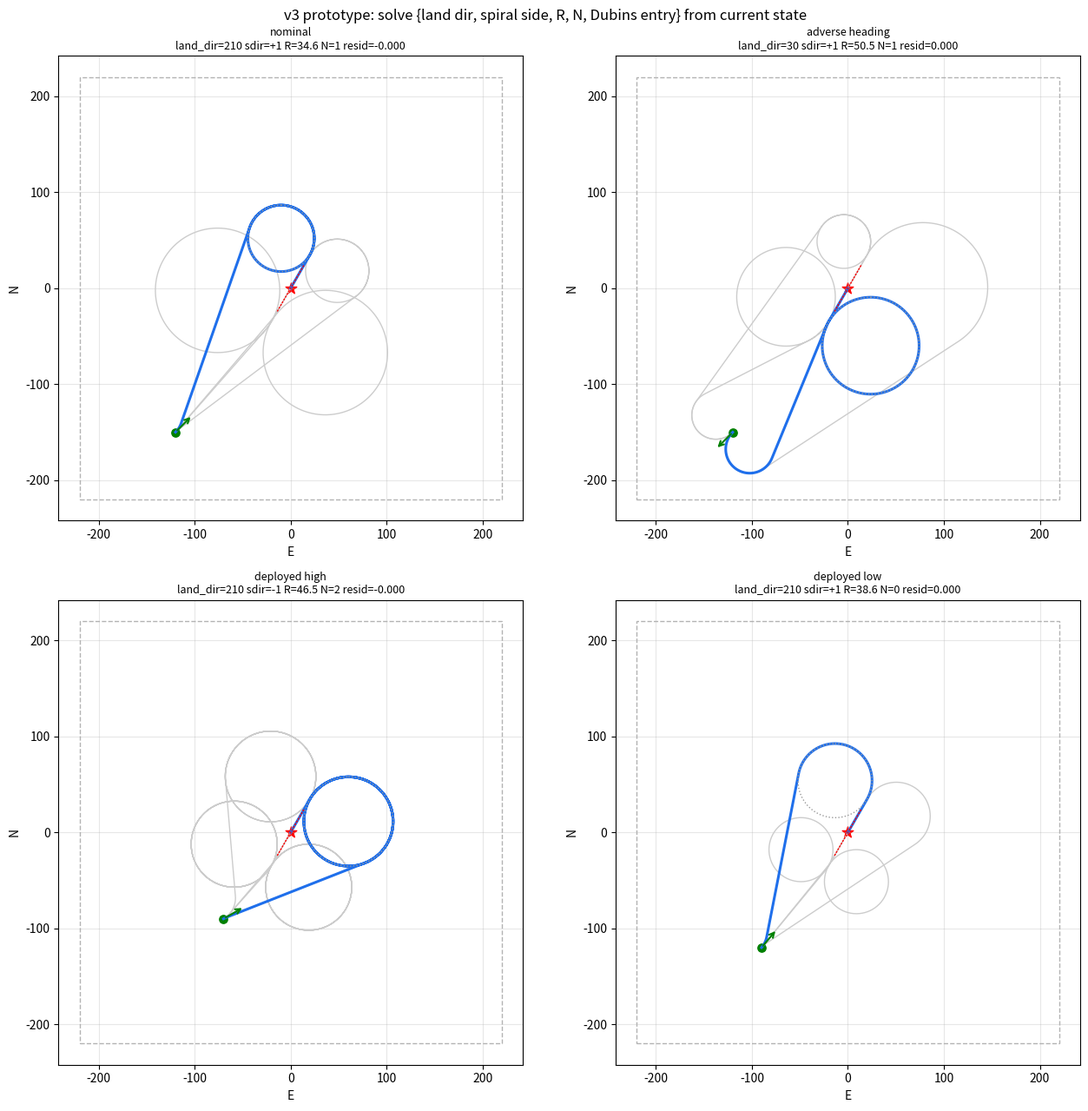

Here is the Python script that generated this plot:
#!/usr/bin/env python3
"""
v3proto.py -- prototype of the v3 ("solve from current state") descent planner.
Pure geometry, validate before porting to C++.

Path:  ARC(align) -> LINE(homing) -> SPIRAL(N loops, radius R) -> LINE(approach) -> land
All junctions tangent (G1). Inputs = current state (pos, z, heading) + landing
spec (pos, axis, box). Solves {landing dir, spiral side, R, N, entry} to close
the budget arc = GR*(z - z_land) inside a hard bounding box.
"""
import math, numpy as np

def dirOf(a):      return np.array([math.cos(a), math.sin(a)])   # (n,e)
def rightN(a):     return np.array([-math.sin(a), math.cos(a)])  # right of heading a
def leftN(a):      return np.array([ math.sin(a), -math.cos(a)])
def ang(v):        return math.atan2(v[1], v[0])                 # atan2(e,n)
def wrap2pi(a):    a%= 2*math.pi; return a+2*math.pi if a<0 else a
def wrappi(a):     return (a+math.pi)%(2*math.pi)-math.pi
def head_on_circle(a, s): return math.atan2(s*math.cos(a), -s*math.sin(a))  # travel heading at radial a, sense s

def circle_tangent(O1, r1, s1, O2, r2, s2):
    """Straight leg leaving circle1 (sense s1) tangent, arriving circle2 (sense s2) tangent.
       Returns (TA, TB, leg_heading) or None."""
    V = O2 - O1; d = math.hypot(*V)
    if d < 1e-6: return None
    theta = ang(V)
    same = (s1 == s2)
    val = (r1 - r2)/d if same else (r1 + r2)/d
    if abs(val) > 1.0: return None
    for sgn in (+1, -1):
        phi = theta + sgn*math.acos(val)
        u = np.array([math.cos(phi), math.sin(phi)])
        TA = O1 + r1*u
        TB = O2 + r2*u if same else O2 - r2*u
        leg = TB - TA
        if math.hypot(*leg) < 1e-6: continue
        lh = ang(leg)
        # validate: leg heading must equal the travel heading at both tangent points
        hA = head_on_circle(phi, s1)
        aB = ang(TB - O2)
        hB = head_on_circle(aB, s2)
        if abs(wrappi(lh-hA)) < 1e-3 and abs(wrappi(lh-hB)) < 1e-3:
            return TA, TB, lh
    return None

def align_entry(P0, chi0, C, R, sdir, r0):
    """Dubins ARC(align,r0)+LINE from (P0,chi0) onto spiral (C,R,sdir).
       Returns dict(align O1,s,aP0,sweep, TA, TB, a_entry, entry_len) for the
       feasible align option with the shortest path, or None."""
    best = None
    for sA in (+1, -1):
        O1 = P0 + r0*(rightN(chi0) if sA > 0 else leftN(chi0))
        tg = circle_tangent(O1, r0, sA, C, R, sdir)
        if tg is None: continue
        TA, TB, lh = tg
        aP0 = ang(P0 - O1); aTA = ang(TA - O1)
        sweepA = wrap2pi(sA*(aTA - aP0))            # align arc sweep (>=0)
        leg = math.hypot(*(TB - TA))
        a_entry = ang(TB - C)
        entry_len = r0*sweepA + leg
        cand = dict(O1=O1, sA=sA, aP0=aP0, aTA=aTA, sweepA=sweepA, TA=TA, TB=TB,
                    leg=leg, a_entry=a_entry, entry_len=entry_len)
        if best is None or entry_len < best["entry_len"]:
            best = cand
    return best

def build(P0, chi0, z, land, zland, land_dir, sdir, GR, r0, minR, maxR, L3, box):
    """Build one candidate {land_dir, spiral side sdir}. Returns dict or None."""
    psi4 = land_dir
    ad = dirOf(psi4)
    pt3 = land - L3*ad                                  # rollout point
    budget = GR*(z - zland)
    a_exit = None

    def geom(R):
        C = pt3 + R*sdir*np.array([-math.sin(psi4), math.cos(psi4)])  # tangent to approach
        ae = ang(pt3 - C)
        ent = align_entry(P0, chi0, C, R, sdir, r0)
        return C, ae, ent

    # for each loop count N, root-find R so the budget closes
    boxfit_max = min(maxR,
                     0.5*(box[1]-box[0]) - 1.0, 0.5*(box[3]-box[2]) - 1.0)
    hiR = max(minR+0.5, boxfit_max)
    best = None
    for N in range(0, 8):
        def resid(R):
            C, ae, ent = geom(R)
            if ent is None: return None
            partial = wrap2pi(sdir*(ae - ent["a_entry"]))
            arc = R*(partial + 2*math.pi*N)
            return ent["entry_len"] + arc + L3 - budget
        # bracket in [minR, hiR]
        rlo, rhi = minR, hiR
        flo, fhi = resid(rlo), resid(rhi)
        if flo is None or fhi is None: continue
        if flo > 0:           # even smallest R overshoots budget at this N -> need fewer loops
            continue
        if fhi < 0:           # even largest R can't burn enough -> need more loops
            continue
        for _ in range(60):
            rm = 0.5*(rlo+rhi); fm = resid(rm)
            if fm is None: break
            if fm < 0: rlo = rm
            else: rhi = rm
        R = 0.5*(rlo+rhi)
        C, ae, ent = geom(R)
        if ent is None: continue
        partial = wrap2pi(sdir*(ae - ent["a_entry"]))
        cand = dict(land_dir=land_dir, sdir=sdir, R=R, N=N, C=C, pt3=pt3, psi4=psi4,
                    a_exit=ae, a_entry=ent["a_entry"], partial=partial, ent=ent,
                    budget=budget)
        pts = sample_path(P0, chi0, cand, r0)
        if pts is None: continue
        cand["pts"] = pts
        if not inside_box(pts, box):  # hard box constraint
            continue
        cand["clear"] = box_clearance(pts, box)
        cand["cost"] = cost(cand, minR, hiR, box)
        if best is None or cand["cost"] < best["cost"]:
            best = cand
    return best

def sample_path(P0, chi0, c, r0):
    pts = [P0.copy()]
    ent = c["ent"]
    # align arc
    O1, sA, aP0, sweepA = ent["O1"], ent["sA"], ent["aP0"], ent["sweepA"]
    for t in np.linspace(0, sweepA, max(2, int(sweepA*r0/2)+2))[1:]:
        a = aP0 + sA*t
        pts.append(O1 + r0*np.array([math.cos(a), math.sin(a)]))
    # homing line
    TA, TB = ent["TA"], ent["TB"]
    pts.append(TB.copy())
    # spiral
    sdir, C, R = c["sdir"], c["C"], c["R"]
    sweep = c["partial"] + 2*math.pi*c["N"]
    a0 = c["a_entry"]
    for t in np.linspace(0, sweep, max(4, int(sweep*R/3)+3))[1:]:
        a = a0 + sdir*t
        pts.append(C + R*np.array([math.cos(a), math.sin(a)]))
    # approach line to land
    land = c["pt3"] + L3_GLOBAL*dirOf(c["psi4"])
    pts.append(land.copy())
    return np.array(pts)

def inside_box(pts, box):
    return (pts[:,0].min() >= box[0]-1e-6 and pts[:,0].max() <= box[1]+1e-6 and
            pts[:,1].min() >= box[2]-1e-6 and pts[:,1].max() <= box[3]+1e-6)

def box_clearance(pts, box):
    return min(pts[:,0].min()-box[0], box[1]-pts[:,0].max(),
               pts[:,1].min()-box[2], box[3]-pts[:,1].max())

def cost(c, minR, maxR, box):
    Rmid = 0.5*(minR+maxR); Rspan = max(1e-3, 0.5*(maxR-minR))
    c_R = ((c["R"]-Rmid)/Rspan)**2                 # prefer mid-range radius (room to flex)
    c_turn = 0.04*(c["ent"]["sweepA"] + c["partial"] + 2*math.pi*c["N"])  # gentle
    c_clear = 2.0*max(0.0, 8.0 - c["clear"])       # want >= 8 m wall clearance
    return c_R + c_turn + c_clear

def solve(P0, chi0, z, land, zland, axis, GR, r0, minR, maxR, L3, box):
    global L3_GLOBAL; L3_GLOBAL = L3
    cands, best = [], None
    for land_dir in (axis, axis+math.pi):
        for sdir in (+1, -1):
            c = build(P0, chi0, z, land, zland, land_dir, sdir, GR, r0, minR, maxR, L3, box)
            if c is not None:
                cands.append(c)
                if best is None or c["cost"] < best["cost"]:
                    best = c
    return best, cands

# ----------------------------------------------------------------------------
if __name__ == "__main__":
    import matplotlib; matplotlib.use("Agg"); import matplotlib.pyplot as plt
    GR, r0, minR, maxR, L3 = 3.0, 25.0, 25.0, 70.0, 40.0
    land = np.array([0.0, 0.0]); zland = 0.0
    axis = math.radians(30)                     # landing axis (line)
    box = (-220, 220, -220, 220)

    scenarios = [
        ("nominal",        np.array([-150.,-120.]), math.radians(45),  200),
        ("adverse heading",np.array([-150.,-120.]), math.radians(225), 200),  # pointing away
        ("deployed high",  np.array([-90.,-70.]),   math.radians(60),  320),  # lots of excess alt
        ("deployed low",   np.array([-120.,-90.]),  math.radians(40),  120),  # little alt
    ]
    fig, axs = plt.subplots(2, 2, figsize=(13, 13))
    for ax,(name,P0,chi0,z) in zip(axs.ravel(), scenarios):
        best, cands = solve(P0, chi0, -(-z), land, zland, axis, GR, r0, minR, maxR, L3, box)
        # NOTE z passed as altitude AGL; budget uses (z-zland), so pass z positive AGL:
        best, cands = solve(P0, chi0, z, land, zland, axis, GR, r0, minR, maxR, L3, box)
        ax.add_patch(plt.Rectangle((box[2],box[0]), box[3]-box[2], box[1]-box[0],
                     fill=False, ec="0.7", ls="--"))
        for c in cands:
            ax.plot(c["pts"][:,1], c["pts"][:,0], "-", color="0.8", lw=1)
        if best is not None:
            ax.plot(best["pts"][:,1], best["pts"][:,0], "-", color="#1f6feb", lw=2.2)
            th=np.linspace(0,2*math.pi,80)
            ax.plot(best["C"][1]+best["R"]*np.sin(th), best["C"][0]+best["R"]*np.cos(th), ":", color="0.6", lw=1)
            tot = best["ent"]["entry_len"]+best["R"]*(best["partial"]+2*math.pi*best["N"])+L3
            ax.set_title("%s\nland_dir=%.0f sdir=%+d R=%.1f N=%d resid=%.3f"%(
                name, math.degrees(best["land_dir"])%360, best["sdir"], best["R"], best["N"],
                tot-best["budget"]), fontsize=9)
        else:
            ax.set_title(name+"  -- NO FEASIBLE CANDIDATE", fontsize=9)
        ax.annotate("", xy=(P0[1]+25*math.sin(chi0), P0[0]+25*math.cos(chi0)), xytext=(P0[1],P0[0]),
                    arrowprops=dict(arrowstyle="->", color="green", lw=1.5))
        ax.scatter([P0[1]],[P0[0]], c="green", s=45)
        ax.scatter([land[1]],[land[0]], c="red", s=90, marker="*")
        ax.annotate("", xy=(land[1]+30*math.sin(axis), land[0]+30*math.cos(axis)),
                    xytext=(land[1]-30*math.sin(axis), land[0]-30*math.cos(axis)),
                    arrowprops=dict(arrowstyle="-", color="red", lw=1, ls=":"))
        ax.set_aspect("equal"); ax.grid(alpha=0.3); ax.set_xlabel("E"); ax.set_ylabel("N")
    fig.suptitle("v3 prototype: solve {land dir, spiral side, R, N, Dubins entry} from current state", fontsize=12)
    fig.tight_layout(); fig.savefig("v3proto.png", dpi=110)
    print("saved v3proto.png")
